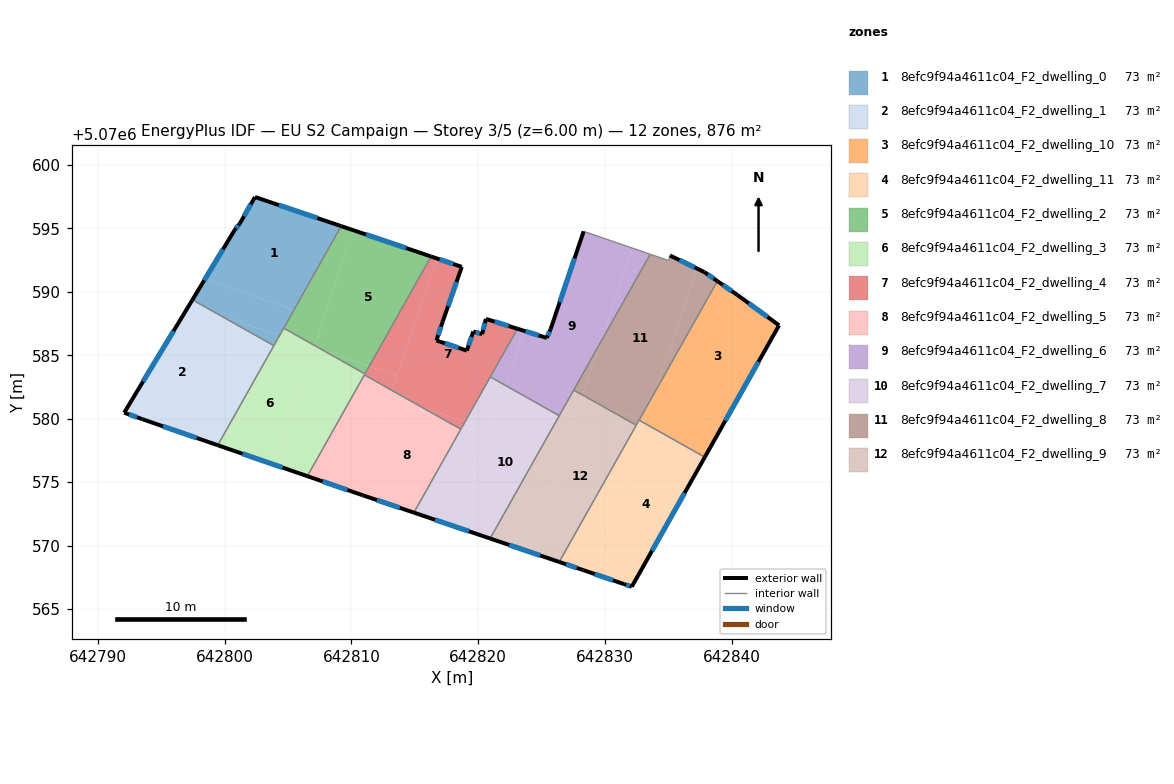
=== STOREY PLAN SPEC (per zone: floor XY polygon, exterior-wall plan segments, windows/doors) ===
zone 1: 8efc9f94a4611c04_F2_dwelling_0  (73.0 m²)
  floor: (642809.19, 5070595.19) (642805.47, 5070588.58) (642798.43, 5070590.97) (642800.79, 5070594.88) (642801.19, 5070595.38) (642802.39, 5070597.48)
  floor: (642805.47, 5070588.58) (642804.32, 5070586.54) (642800.50, 5070587.84) (642800.45, 5070587.69) (642797.46, 5070589.38) (642798.43, 5070590.97)
  floor: (642804.32, 5070586.54) (642803.88, 5070585.76) (642800.45, 5070587.69) (642800.50, 5070587.84)
  exterior wall: (642809.19, 5070595.19) – (642802.39, 5070597.48)  [7.2 m]
    window: (642807.31, 5070595.82) – (642804.27, 5070596.85)  [4.3 m²]
  exterior wall: (642800.79, 5070594.88) – (642797.46, 5070589.38)  [6.4 m]
    window: (642799.87, 5070593.36) – (642798.38, 5070590.90)  [3.8 m²]
  exterior wall: (642801.19, 5070595.38) – (642800.79, 5070594.88)  [0.6 m]
    window: (642801.08, 5070595.24) – (642800.90, 5070595.02)  [0.4 m²]
  exterior wall: (642802.39, 5070597.48) – (642801.19, 5070595.38)  [2.4 m]
    window: (642802.06, 5070596.90) – (642801.52, 5070595.96)  [1.4 m²]
  interior walls: 3
zone 2: 8efc9f94a4611c04_F2_dwelling_1  (73.0 m²)
  floor: (642800.45, 5070587.69) (642797.37, 5070578.63) (642793.48, 5070579.97) (642792.08, 5070580.47) (642797.46, 5070589.38)
  floor: (642803.88, 5070585.76) (642799.46, 5070577.91) (642797.37, 5070578.63) (642800.45, 5070587.69)
  exterior wall: (642793.48, 5070579.97) – (642799.46, 5070577.91)  [6.3 m]
    window: (642795.13, 5070579.40) – (642797.80, 5070578.48)  [3.8 m²]
  exterior wall: (642792.08, 5070580.47) – (642793.48, 5070579.97)  [1.5 m]
    window: (642792.47, 5070580.33) – (642793.09, 5070580.11)  [0.9 m²]
  exterior wall: (642797.46, 5070589.38) – (642792.08, 5070580.47)  [10.4 m]
    window: (642795.97, 5070586.91) – (642793.57, 5070582.94)  [6.2 m²]
  interior walls: 2
zone 3: 8efc9f94a4611c04_F2_dwelling_10  (73.0 m²)
  floor: (642840.42, 5070589.76) (642843.72, 5070587.36) (642839.40, 5070579.71) (642833.74, 5070581.63) (642833.87, 5070581.99) (642838.85, 5070590.85)
  floor: (642839.40, 5070579.71) (642837.86, 5070576.97) (642833.07, 5070579.66) (642833.74, 5070581.63)
  floor: (642833.87, 5070581.99) (642833.13, 5070579.82) (642832.72, 5070579.96)
  floor: (642833.13, 5070579.82) (642833.07, 5070579.66) (642832.68, 5070579.88) (642832.72, 5070579.96)
  exterior wall: (642840.42, 5070589.76) – (642838.85, 5070590.85)  [1.9 m]
    window: (642839.98, 5070590.06) – (642839.29, 5070590.55)  [1.1 m²]
  exterior wall: (642843.72, 5070587.36) – (642840.42, 5070589.76)  [4.1 m]
    window: (642842.80, 5070588.03) – (642841.33, 5070589.10)  [2.4 m²]
  exterior wall: (642837.86, 5070576.97) – (642843.72, 5070587.36)  [11.9 m]
    window: (642839.48, 5070579.85) – (642842.10, 5070584.49)  [7.1 m²]
  interior walls: 2
zone 4: 8efc9f94a4611c04_F2_dwelling_11  (73.0 m²)
  floor: (642837.86, 5070576.97) (642832.10, 5070566.75) (642831.50, 5070566.95) (642829.04, 5070567.80) (642833.07, 5070579.66)
  floor: (642833.07, 5070579.66) (642829.04, 5070567.80) (642828.30, 5070568.05) (642826.38, 5070568.70) (642832.68, 5070579.88)
  exterior wall: (642826.38, 5070568.70) – (642828.30, 5070568.05)  [2.0 m]
    window: (642826.91, 5070568.52) – (642827.77, 5070568.23)  [1.2 m²]
  exterior wall: (642832.10, 5070566.75) – (642837.86, 5070576.97)  [11.7 m]
    window: (642833.70, 5070569.58) – (642836.27, 5070574.14)  [7.0 m²]
  exterior wall: (642831.50, 5070566.95) – (642832.10, 5070566.75)  [0.6 m]
    window: (642831.67, 5070566.90) – (642831.94, 5070566.81)  [0.4 m²]
  exterior wall: (642828.30, 5070568.05) – (642831.50, 5070566.95)  [3.4 m]
    window: (642829.19, 5070567.75) – (642830.62, 5070567.26)  [2.0 m²]
  interior walls: 3
zone 5: 8efc9f94a4611c04_F2_dwelling_2  (73.0 m²)
  floor: (642816.28, 5070592.79) (642811.40, 5070584.13) (642807.90, 5070585.31) (642807.10, 5070585.77) (642810.19, 5070594.85)
  floor: (642810.19, 5070594.85) (642807.10, 5070585.77) (642804.66, 5070587.14) (642809.19, 5070595.19)
  floor: (642811.40, 5070584.13) (642811.06, 5070583.54) (642807.90, 5070585.31)
  exterior wall: (642816.28, 5070592.79) – (642809.19, 5070595.19)  [7.5 m]
    window: (642814.31, 5070593.45) – (642811.15, 5070594.52)  [4.5 m²]
  interior walls: 3
zone 6: 8efc9f94a4611c04_F2_dwelling_3  (73.0 m²)
  floor: (642807.05, 5070585.62) (642803.90, 5070576.37) (642799.46, 5070577.91) (642804.32, 5070586.54)
  floor: (642811.06, 5070583.54) (642806.52, 5070575.47) (642803.90, 5070576.37) (642807.04, 5070585.61) (642807.90, 5070585.31)
  floor: (642807.90, 5070585.31) (642807.05, 5070585.62) (642807.10, 5070585.77)
  floor: (642807.10, 5070585.77) (642807.05, 5070585.62) (642804.32, 5070586.54) (642804.66, 5070587.14)
  exterior wall: (642799.46, 5070577.91) – (642806.52, 5070575.47)  [7.5 m]
    window: (642801.41, 5070577.23) – (642804.57, 5070576.14)  [4.5 m²]
  interior walls: 5
zone 7: 8efc9f94a4611c04_F2_dwelling_4  (73.0 m²)
  floor: (642818.70, 5070591.97) (642817.20, 5070587.67) (642816.70, 5070586.17) (642819.10, 5070585.37) (642819.60, 5070586.87) (642820.30, 5070586.67) (642820.60, 5070587.87) (642823.09, 5070587.09) (642818.95, 5070579.75) (642815.52, 5070580.92) (642813.18, 5070582.24) (642816.72, 5070592.64)
  floor: (642818.95, 5070579.75) (642818.62, 5070579.17) (642815.52, 5070580.92)
  floor: (642813.57, 5070583.39) (642813.18, 5070582.24) (642811.02, 5070583.45) (642811.40, 5070584.13)
  floor: (642816.72, 5070592.64) (642813.57, 5070583.39) (642811.40, 5070584.13) (642811.02, 5070583.45) (642816.28, 5070592.79)
  exterior wall: (642816.70, 5070586.17) – (642817.20, 5070587.67)  [1.6 m]
    window: (642816.84, 5070586.59) – (642817.06, 5070587.26)  [0.9 m²]
  exterior wall: (642819.10, 5070585.37) – (642816.70, 5070586.17)  [2.5 m]
    window: (642818.43, 5070585.59) – (642817.36, 5070585.95)  [1.5 m²]
  exterior wall: (642819.60, 5070586.87) – (642819.10, 5070585.37)  [1.6 m]
    window: (642819.46, 5070586.45) – (642819.24, 5070585.78)  [0.9 m²]
  exterior wall: (642820.30, 5070586.67) – (642819.60, 5070586.87)  [0.7 m]
    window: (642820.11, 5070586.72) – (642819.79, 5070586.81)  [0.4 m²]
  exterior wall: (642820.60, 5070587.87) – (642820.30, 5070586.67)  [1.2 m]
    window: (642820.52, 5070587.54) – (642820.38, 5070587.00)  [0.7 m²]
  exterior wall: (642823.09, 5070587.09) – (642820.60, 5070587.87)  [2.6 m]
    window: (642822.40, 5070587.31) – (642821.29, 5070587.65)  [1.6 m²]
  exterior wall: (642818.70, 5070591.97) – (642816.28, 5070592.79)  [2.6 m]
    window: (642818.03, 5070592.20) – (642816.95, 5070592.56)  [1.5 m²]
  exterior wall: (642817.20, 5070587.67) – (642818.70, 5070591.97)  [4.6 m]
    window: (642817.61, 5070588.86) – (642818.29, 5070590.78)  [2.7 m²]
  interior walls: 5
zone 8: 8efc9f94a4611c04_F2_dwelling_5  (73.0 m²)
  floor: (642818.62, 5070579.17) (642814.92, 5070572.59) (642810.89, 5070573.96) (642810.42, 5070574.12) (642813.02, 5070581.77) (642815.52, 5070580.92)
  floor: (642815.52, 5070580.92) (642813.02, 5070581.77) (642813.18, 5070582.24)
  floor: (642813.18, 5070582.24) (642810.42, 5070574.12) (642806.52, 5070575.47) (642811.02, 5070583.45)
  exterior wall: (642810.89, 5070573.96) – (642814.92, 5070572.59)  [4.3 m]
    window: (642812.01, 5070573.58) – (642813.81, 5070572.97)  [2.5 m²]
  exterior wall: (642806.52, 5070575.47) – (642810.89, 5070573.96)  [4.6 m]
    window: (642807.73, 5070575.05) – (642809.68, 5070574.38)  [2.8 m²]
  interior walls: 3
zone 9: 8efc9f94a4611c04_F2_dwelling_6  (73.0 m²)
  floor: (642832.16, 5070593.45) (642829.62, 5070585.97) (642826.53, 5070580.49) (642825.05, 5070580.99) (642822.13, 5070582.63) (642823.59, 5070586.93) (642825.40, 5070586.37) (642825.70, 5070587.07) (642828.31, 5070594.77)
  floor: (642833.56, 5070592.97) (642829.62, 5070585.97) (642832.16, 5070593.45)
  floor: (642826.53, 5070580.49) (642826.39, 5070580.24) (642825.05, 5070580.99)
  floor: (642823.59, 5070586.93) (642822.13, 5070582.63) (642820.95, 5070583.30) (642823.09, 5070587.09)
  exterior wall: (642825.40, 5070586.37) – (642823.09, 5070587.09)  [2.4 m]
    window: (642824.76, 5070586.57) – (642823.73, 5070586.89)  [1.5 m²]
  exterior wall: (642825.70, 5070587.07) – (642825.40, 5070586.37)  [0.8 m]
    window: (642825.62, 5070586.87) – (642825.49, 5070586.56)  [0.5 m²]
  exterior wall: (642828.31, 5070594.77) – (642825.70, 5070587.07)  [8.1 m]
    window: (642827.59, 5070592.64) – (642826.43, 5070589.20)  [4.9 m²]
  interior walls: 5
zone 10: 8efc9f94a4611c04_F2_dwelling_7  (73.0 m²)
  floor: (642825.05, 5070580.99) (642826.39, 5070580.24) (642820.93, 5070570.55) (642818.32, 5070571.44) (642821.93, 5070582.05)
  floor: (642820.92, 5070579.08) (642818.32, 5070571.44) (642814.92, 5070572.59) (642818.95, 5070579.75)
  floor: (642822.13, 5070582.63) (642820.92, 5070579.08) (642818.95, 5070579.75) (642820.95, 5070583.30)
  floor: (642825.05, 5070580.99) (642821.93, 5070582.05) (642822.13, 5070582.63)
  exterior wall: (642814.92, 5070572.59) – (642820.93, 5070570.55)  [6.3 m]
    window: (642816.59, 5070572.03) – (642819.27, 5070571.12)  [3.8 m²]
  interior walls: 4
zone 11: 8efc9f94a4611c04_F2_dwelling_8  (73.0 m²)
  floor: (642837.22, 5070591.85) (642833.87, 5070581.99) (642832.72, 5070579.96) (642829.92, 5070580.91) (642828.22, 5070581.87) (642829.62, 5070585.97) (642833.56, 5070592.97) (642835.01, 5070592.47) (642835.11, 5070592.87)
  floor: (642838.85, 5070590.85) (642833.87, 5070581.99) (642837.22, 5070591.85) (642837.81, 5070591.57)
  floor: (642829.62, 5070585.97) (642828.22, 5070581.87) (642827.53, 5070582.26)
  floor: (642832.72, 5070579.96) (642832.45, 5070579.49) (642829.92, 5070580.91)
  exterior wall: (642837.81, 5070591.57) – (642835.11, 5070592.87)  [3.0 m]
    window: (642837.07, 5070591.93) – (642835.86, 5070592.51)  [1.8 m²]
  exterior wall: (642838.85, 5070590.85) – (642837.81, 5070591.57)  [1.3 m]
    window: (642838.57, 5070591.05) – (642838.10, 5070591.37)  [0.8 m²]
  interior walls: 6
zone 12: 8efc9f94a4611c04_F2_dwelling_9  (73.0 m²)
  floor: (642832.45, 5070579.49) (642826.38, 5070568.70) (642824.02, 5070569.51) (642828.10, 5070581.53) (642829.92, 5070580.91)
  floor: (642829.92, 5070580.91) (642828.10, 5070581.53) (642828.22, 5070581.87)
  floor: (642828.22, 5070581.87) (642827.62, 5070580.11) (642826.53, 5070580.49) (642827.53, 5070582.26)
  floor: (642827.62, 5070580.11) (642824.02, 5070569.51) (642820.93, 5070570.55) (642826.53, 5070580.49)
  exterior wall: (642820.93, 5070570.55) – (642826.38, 5070568.70)  [5.8 m]
    window: (642822.44, 5070570.04) – (642824.87, 5070569.22)  [3.4 m²]
  interior walls: 4

=== DERIVED (storey summary) ===
Building: EU S2 Campaign
Storey: 3 of 5  (floor level z = 6.00 m)
Storey gross floor area: 875.9 m²
Zones on this storey: 12
  - 8efc9f94a4611c04_F2_dwelling_0: floor 73.0 m²; exterior wall 16.7 m (50.0 m²); 4 window(s) 10.0 m²; WWR 19.9%
  - 8efc9f94a4611c04_F2_dwelling_1: floor 73.0 m²; exterior wall 18.2 m (54.6 m²); 3 window(s) 10.9 m²; WWR 19.9%
  - 8efc9f94a4611c04_F2_dwelling_10: floor 73.0 m²; exterior wall 17.9 m (53.8 m²); 3 window(s) 10.7 m²; WWR 19.9%
  - 8efc9f94a4611c04_F2_dwelling_11: floor 73.0 m²; exterior wall 17.8 m (53.3 m²); 4 window(s) 10.6 m²; WWR 19.9%
  - 8efc9f94a4611c04_F2_dwelling_2: floor 73.0 m²; exterior wall 7.5 m (22.4 m²); 1 window(s) 4.5 m²; WWR 19.9%
  - 8efc9f94a4611c04_F2_dwelling_3: floor 73.0 m²; exterior wall 7.5 m (22.4 m²); 1 window(s) 4.5 m²; WWR 19.9%
  - 8efc9f94a4611c04_F2_dwelling_4: floor 73.0 m²; exterior wall 17.4 m (52.1 m²); 8 window(s) 10.4 m²; WWR 19.9%
  - 8efc9f94a4611c04_F2_dwelling_5: floor 73.0 m²; exterior wall 8.9 m (26.6 m²); 2 window(s) 5.3 m²; WWR 19.9%
  - 8efc9f94a4611c04_F2_dwelling_6: floor 73.0 m²; exterior wall 11.3 m (34.0 m²); 3 window(s) 6.8 m²; WWR 19.9%
  - 8efc9f94a4611c04_F2_dwelling_7: floor 73.0 m²; exterior wall 6.3 m (19.0 m²); 1 window(s) 3.8 m²; WWR 19.9%
  - 8efc9f94a4611c04_F2_dwelling_8: floor 73.0 m²; exterior wall 4.3 m (12.8 m²); 2 window(s) 2.5 m²; WWR 19.9%
  - 8efc9f94a4611c04_F2_dwelling_9: floor 73.0 m²; exterior wall 5.8 m (17.3 m²); 1 window(s) 3.4 m²; WWR 19.9%
Zone adjacency (shared interzone walls):
  - 8efc9f94a4611c04_F2_dwelling_0 ↔ 8efc9f94a4611c04_F2_dwelling_1
  - 8efc9f94a4611c04_F2_dwelling_0 ↔ 8efc9f94a4611c04_F2_dwelling_2
  - 8efc9f94a4611c04_F2_dwelling_0 ↔ 8efc9f94a4611c04_F2_dwelling_3
  - 8efc9f94a4611c04_F2_dwelling_1 ↔ 8efc9f94a4611c04_F2_dwelling_3
  - 8efc9f94a4611c04_F2_dwelling_10 ↔ 8efc9f94a4611c04_F2_dwelling_11
  - 8efc9f94a4611c04_F2_dwelling_10 ↔ 8efc9f94a4611c04_F2_dwelling_8
  - 8efc9f94a4611c04_F2_dwelling_11 ↔ 8efc9f94a4611c04_F2_dwelling_8
  - 8efc9f94a4611c04_F2_dwelling_11 ↔ 8efc9f94a4611c04_F2_dwelling_9
  - 8efc9f94a4611c04_F2_dwelling_2 ↔ 8efc9f94a4611c04_F2_dwelling_3
  - 8efc9f94a4611c04_F2_dwelling_2 ↔ 8efc9f94a4611c04_F2_dwelling_4
  - 8efc9f94a4611c04_F2_dwelling_3 ↔ 8efc9f94a4611c04_F2_dwelling_4
  - 8efc9f94a4611c04_F2_dwelling_3 ↔ 8efc9f94a4611c04_F2_dwelling_5
  - 8efc9f94a4611c04_F2_dwelling_4 ↔ 8efc9f94a4611c04_F2_dwelling_5
  - 8efc9f94a4611c04_F2_dwelling_4 ↔ 8efc9f94a4611c04_F2_dwelling_6
  - 8efc9f94a4611c04_F2_dwelling_4 ↔ 8efc9f94a4611c04_F2_dwelling_7
  - 8efc9f94a4611c04_F2_dwelling_5 ↔ 8efc9f94a4611c04_F2_dwelling_7
  - 8efc9f94a4611c04_F2_dwelling_6 ↔ 8efc9f94a4611c04_F2_dwelling_7
  - 8efc9f94a4611c04_F2_dwelling_6 ↔ 8efc9f94a4611c04_F2_dwelling_8
  - 8efc9f94a4611c04_F2_dwelling_6 ↔ 8efc9f94a4611c04_F2_dwelling_9
  - 8efc9f94a4611c04_F2_dwelling_7 ↔ 8efc9f94a4611c04_F2_dwelling_9
  - 8efc9f94a4611c04_F2_dwelling_8 ↔ 8efc9f94a4611c04_F2_dwelling_9